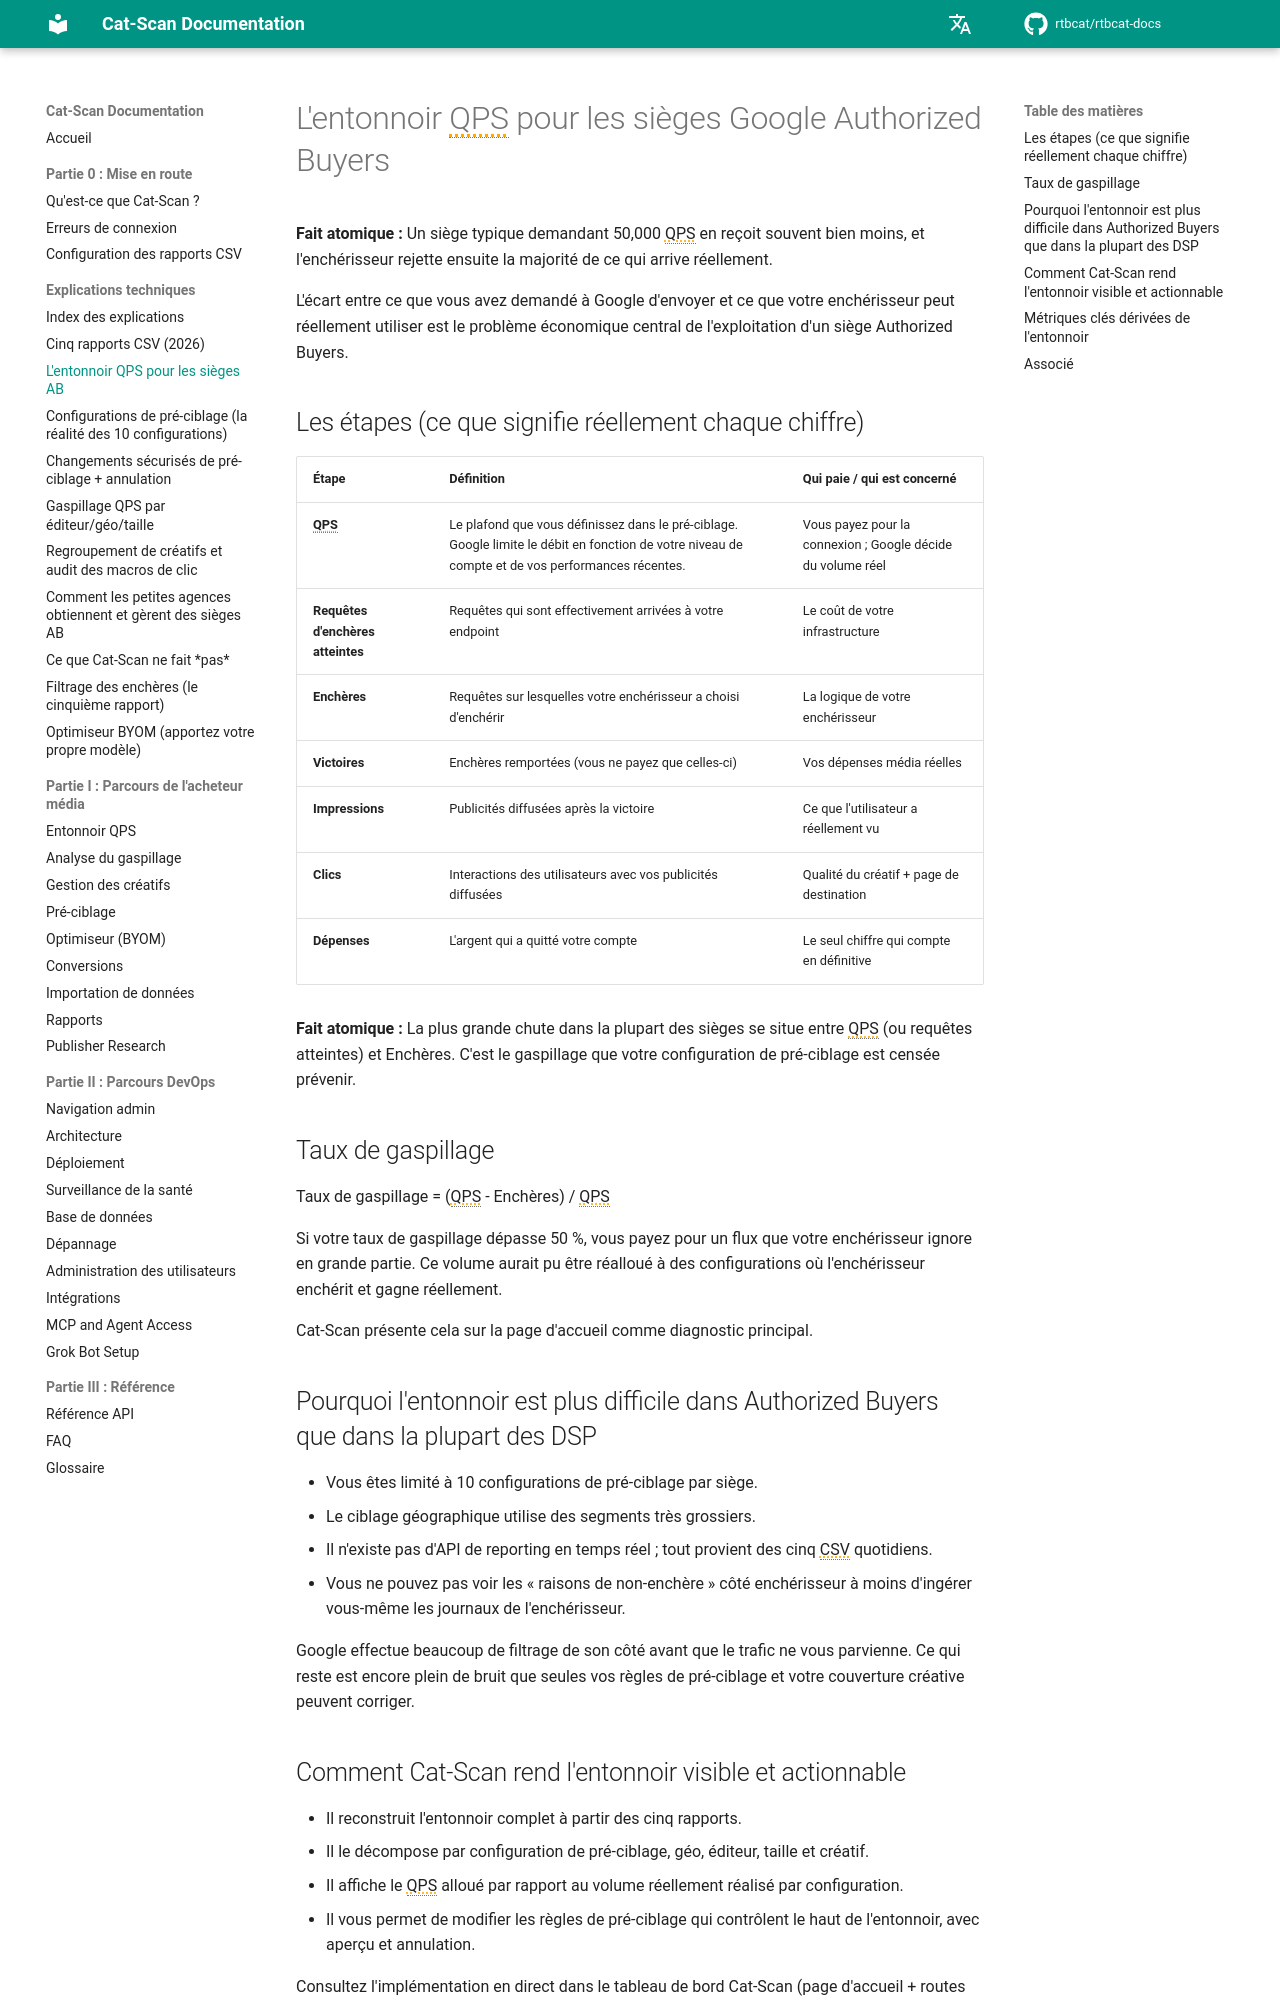

repository: rtbcat/rtbcat-docs · page: fr/explainers/qps-funnel/index.html · generator: mkdocs

---
title: "Entonnoir QPS pour Google Authorized Buyers | Cat-Scan"
description: "Un siège demandant 50,000 QPS en reçoit souvent bien moins, puis l'enchérisseur rejette la majorité de ce qui arrive. Cartographiez l'entonnoir QPS Authorized Buyers et le taux de gaspillage avec Cat-Scan."
---

# L'entonnoir QPS pour les sièges Google Authorized Buyers

**Fait atomique :** Un siège typique demandant 50,000 QPS en reçoit souvent bien moins, et l'enchérisseur rejette ensuite la majorité de ce qui arrive réellement.

L'écart entre ce que vous avez demandé à Google d'envoyer et ce que votre enchérisseur peut réellement utiliser est le problème économique central de l'exploitation d'un siège Authorized Buyers.

## Les étapes (ce que signifie réellement chaque chiffre)

| Étape               | Définition                                                                              | Qui paie / qui est concerné          |
|---------------------|-----------------------------------------------------------------------------------------|--------------------------------------|
| **QPS**             | Le plafond que vous définissez dans le pré-ciblage. Google limite le débit en fonction de votre niveau de compte et de vos performances récentes. | Vous payez pour la connexion ; Google décide du volume réel |
| **Requêtes d'enchères atteintes** | Requêtes qui sont effectivement arrivées à votre endpoint | Le coût de votre infrastructure |
| **Enchères**        | Requêtes sur lesquelles votre enchérisseur a choisi d'enchérir                        | La logique de votre enchérisseur     |
| **Victoires**       | Enchères remportées (vous ne payez que celles-ci)                                     | Vos dépenses média réelles           |
| **Impressions**     | Publicités diffusées après la victoire                                                 | Ce que l'utilisateur a réellement vu |
| **Clics**           | Interactions des utilisateurs avec vos publicités diffusées                            | Qualité du créatif + page de destination |
| **Dépenses**        | L'argent qui a quitté votre compte                                                     | Le seul chiffre qui compte en définitive |

**Fait atomique :** La plus grande chute dans la plupart des sièges se situe entre QPS (ou requêtes atteintes) et Enchères. C'est le gaspillage que votre configuration de pré-ciblage est censée prévenir.

## Taux de gaspillage

Taux de gaspillage = (QPS - Enchères) / QPS

Si votre taux de gaspillage dépasse 50 %, vous payez pour un flux que votre enchérisseur ignore en grande partie. Ce volume aurait pu être réalloué à des configurations où l'enchérisseur enchérit et gagne réellement.

Cat-Scan présente cela sur la page d'accueil comme diagnostic principal.

## Pourquoi l'entonnoir est plus difficile dans Authorized Buyers que dans la plupart des DSP

- Vous êtes limité à 10 configurations de pré-ciblage par siège.
- Le ciblage géographique utilise des segments très grossiers.
- Il n'existe pas d'API de reporting en temps réel ; tout provient des cinq CSV quotidiens.
- Vous ne pouvez pas voir les « raisons de non-enchère » côté enchérisseur à moins d'ingérer vous-même les journaux de l'enchérisseur.

Google effectue beaucoup de filtrage de son côté avant que le trafic ne vous parvienne. Ce qui reste est encore plein de bruit que seules vos règles de pré-ciblage et votre couverture créative peuvent corriger.
